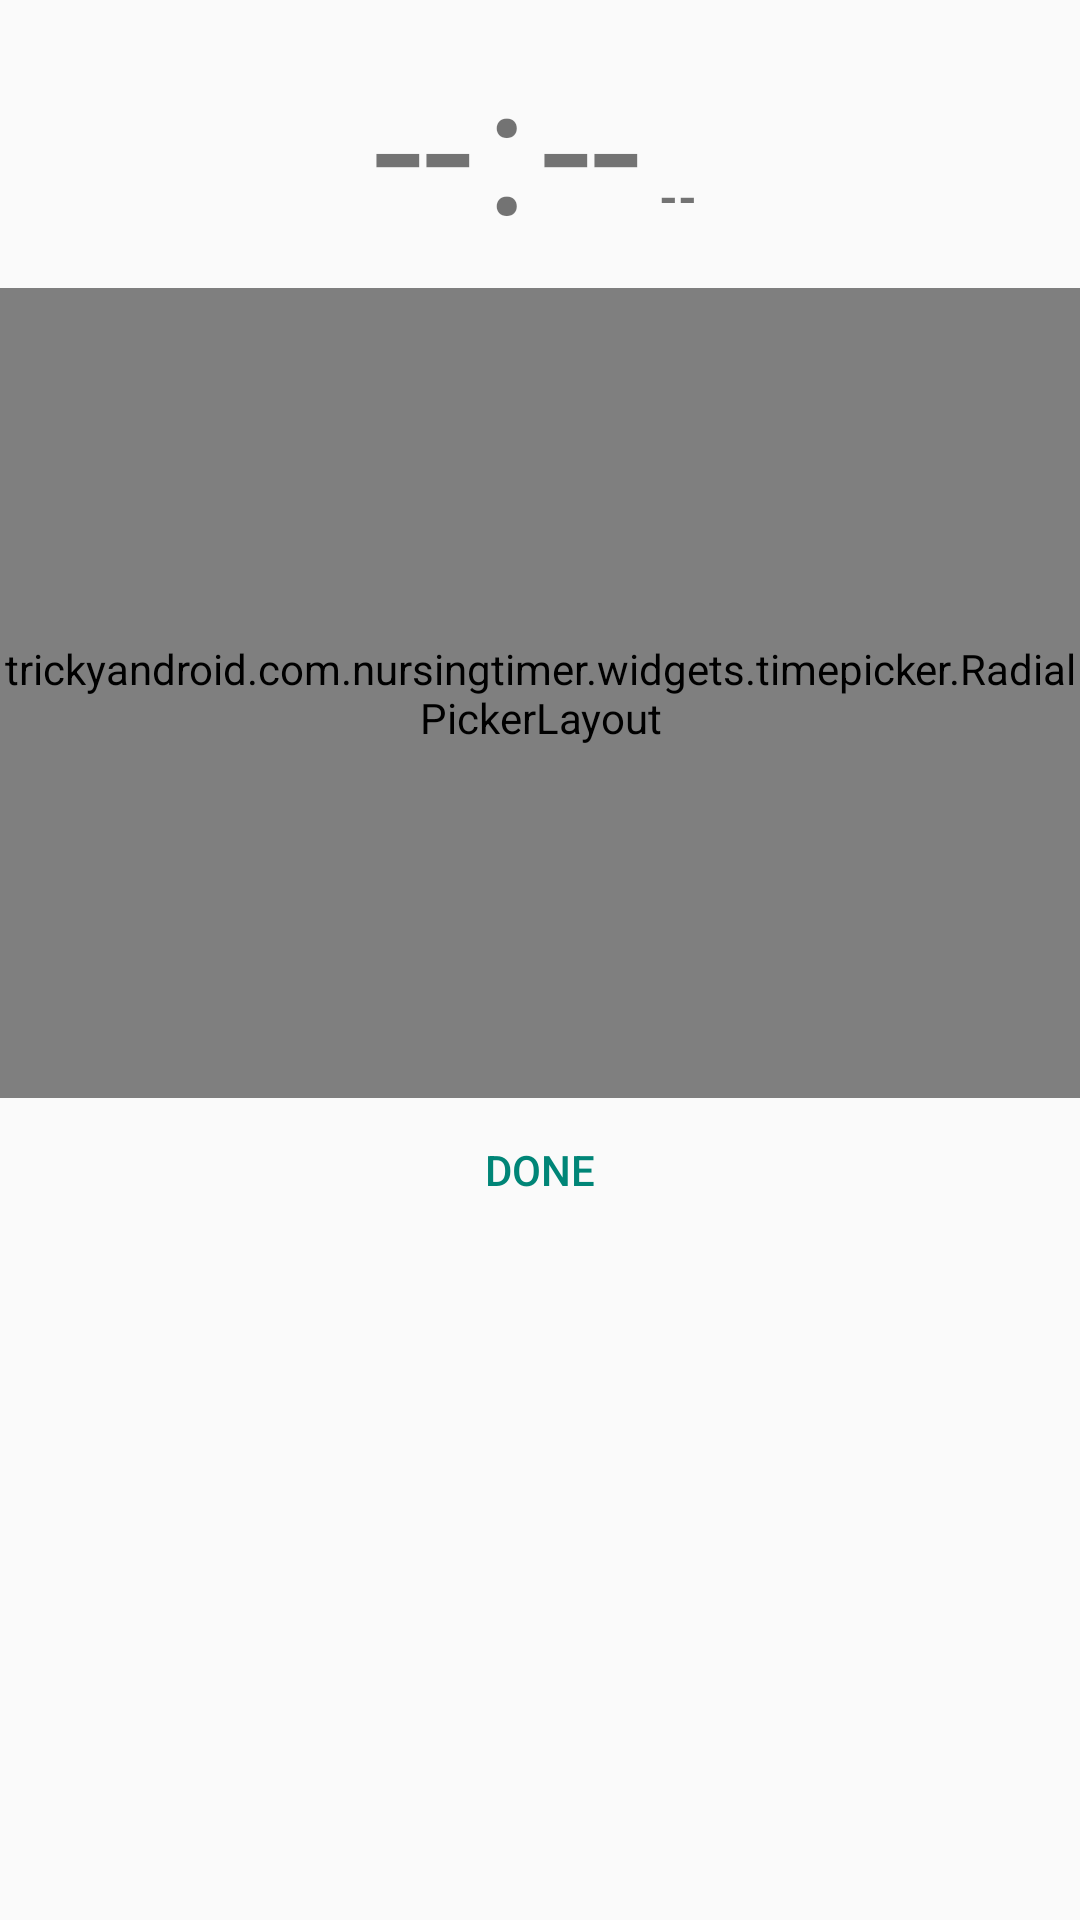

This screen was rendered from an Android layout file. Write that file and the resources it references.
<!-- AndroidManifest.xml: application theme AppTheme -->
<!-- res/layout/time_picker_dialog.xml -->
<?xml version="1.0" encoding="utf-8"?>
<LinearLayout xmlns:android="http://schemas.android.com/apk/res/android"
    android:id="@+id/time_picker_dialog"
    android:layout_width="wrap_content"
    android:layout_height="match_parent"
    android:orientation="vertical"
    android:focusable="true"
    android:showDividers="middle"
    android:divider="?android:listDividerAlertDialog">
    <FrameLayout
        android:id="@+id/time_display_background"
        android:layout_width="match_parent"
        android:layout_height="wrap_content">
        <include
            layout="@layout/time_header_label"
            android:layout_width="match_parent"
            android:layout_height="@dimen/header_height"
            android:layout_gravity="center" />
    </FrameLayout>
    <trickyandroid.com.nursingtimer.widgets.timepicker.RadialPickerLayout
        android:id="@+id/time_picker"
        android:layout_height="@dimen/picker_dimen"
        android:layout_width="wrap_content"
        android:layout_gravity="center"
        android:background="@color/circle_background"
        android:focusable="true"
        android:focusableInTouchMode="true" />
    <Button
        android:id="@+id/done_button"
        android:layout_width="match_parent"
        android:layout_height="wrap_content"
        android:minHeight="48dp"
        android:text="@string/done_label"
        style="?android:buttonBarButtonStyle"
        android:background="?android:selectableItemBackground"
        android:textSize="@dimen/done_label_size"/>
</LinearLayout>
<!-- res/layout/time_header_label.xml (included above) -->
<?xml version="1.0" encoding="utf-8"?>
  <RelativeLayout xmlns:android="http://schemas.android.com/apk/res/android"
      android:id="@+id/time_display"
      android:layout_width="match_parent"
      android:layout_height="match_parent"
      android:layout_gravity="center">
        <View
            android:id="@+id/center_view"
            android:layout_width="1dp"
            android:layout_height="1dp"
            android:background="#00000000"
            android:layout_centerInParent="true"
            android:visibility="invisible"
            android:importantForAccessibility="no" />

        <TextView
            android:id="@+id/hour_space"
            android:layout_width="wrap_content"
            android:layout_height="wrap_content"
            android:text="@string/time_placeholder"
            android:layout_toLeftOf="@+id/separator"
            android:layout_centerVertical="true"
            android:visibility="invisible"
            style="@style/time_label"
            android:importantForAccessibility="no" />
        <FrameLayout
            android:layout_width="0dp"
            android:layout_height="match_parent"
            android:layout_alignRight="@+id/hour_space"
            android:layout_alignLeft="@+id/hour_space"
            android:layout_marginLeft="@dimen/extra_time_label_margin"
            android:layout_marginRight="@dimen/extra_time_label_margin"
            android:layout_centerVertical="true" >
            <TextView
                android:id="@+id/hours"
                android:layout_width="wrap_content"
                android:layout_height="wrap_content"
                android:text="@string/time_placeholder"
                android:gravity="center_horizontal"
                android:layout_gravity="center"
                style="@style/time_label" />
            </FrameLayout>

        <TextView
            android:id="@+id/separator"
            android:layout_width="wrap_content"
            android:layout_height="wrap_content"
            android:text="@string/time_separator"
            android:paddingLeft="@dimen/separator_padding"
            android:paddingRight="@dimen/separator_padding"
            android:layout_alignRight="@+id/center_view"
            android:layout_centerVertical="true"
            style="@style/time_label"
            android:importantForAccessibility="no" />

        <TextView
            android:id="@+id/minutes_space"
            android:layout_width="wrap_content"
            android:layout_height="wrap_content"
            android:text="@string/time_placeholder"
            android:layout_toRightOf="@+id/separator"
            android:layout_centerVertical="true"
            android:visibility="invisible"
            style="@style/time_label"
            android:importantForAccessibility="no" />
        <FrameLayout
            android:layout_width="0dp"
            android:layout_height="match_parent"
            android:layout_alignRight="@+id/minutes_space"
            android:layout_alignLeft="@+id/minutes_space"
            android:layout_marginLeft="@dimen/extra_time_label_margin"
            android:layout_marginRight="@dimen/extra_time_label_margin"
            android:layout_centerVertical="true" >
            <TextView
                android:id="@+id/minutes"
                style="@style/time_label"
                android:layout_width="wrap_content"
                android:layout_height="wrap_content"
                android:gravity="center_horizontal"
                android:text="@string/time_placeholder"
                android:layout_gravity="center" />
        </FrameLayout>
        <TextView
            android:id="@+id/ampm_hitspace"
            android:layout_width="@dimen/ampm_label_size"
            android:layout_height="wrap_content"
            android:layout_alignParentTop="true"
            android:layout_alignParentBottom="true"
            android:layout_alignLeft="@+id/ampm_label"
            android:layout_alignRight="@+id/ampm_label"
            android:visibility="gone"/>
        <TextView
            android:id="@+id/ampm_label"
            android:layout_width="wrap_content"
            android:layout_height="wrap_content"
            android:text="@string/time_placeholder"
            android:paddingLeft="@dimen/ampm_left_padding"
            android:paddingRight="@dimen/ampm_left_padding"
            android:layout_toRightOf="@+id/minutes_space"
            android:layout_alignBaseline="@+id/separator"
            style="@style/ampm_label"
            android:importantForAccessibility="no" />
  </RelativeLayout>
<!-- resources referenced by this layout -->
<resources>
  <color name="circle_background">#f2f2f2</color>
  <dimen name="ampm_label_size">16sp</dimen>
  <dimen name="ampm_left_padding">6dip</dimen>
  <dimen name="done_label_size">14sp</dimen>
  <dimen name="extra_time_label_margin">-30dp</dimen>
  <dimen name="header_height">96dip</dimen>
  <dimen name="picker_dimen">270dip</dimen>
  <dimen name="separator_padding">4dip</dimen>
  <string name="done_label">Done</string>
  <string name="time_placeholder">--</string>
  <string name="time_separator">:</string>
  <style name="ampm_label">
          <item name="android:textSize">@dimen/ampm_label_size</item>
          <item name="android:textAllCaps">true</item>
          <item name="android:textStyle">bold</item>
      </style>
  <style name="time_label">
          <item name="android:textSize">@dimen/time_label_size</item>
      </style>
  <style name="AppTheme" parent="Theme.AppCompat.Light.NoActionBar">
          <item name="colorControlHighlight">@color/primaryFallback</item>
          <item name="colorPrimary">@color/primaryColor</item>
          <item name="colorPrimaryDark">@color/primaryColorDark</item>
      </style>
  <dimen name="time_label_size">60sp</dimen>
  <color name="primaryFallback">#b2dfdb</color>
  <color name="primaryColor">#e84e40</color>
  <color name="primaryColorDark">#d01716</color>
</resources>
